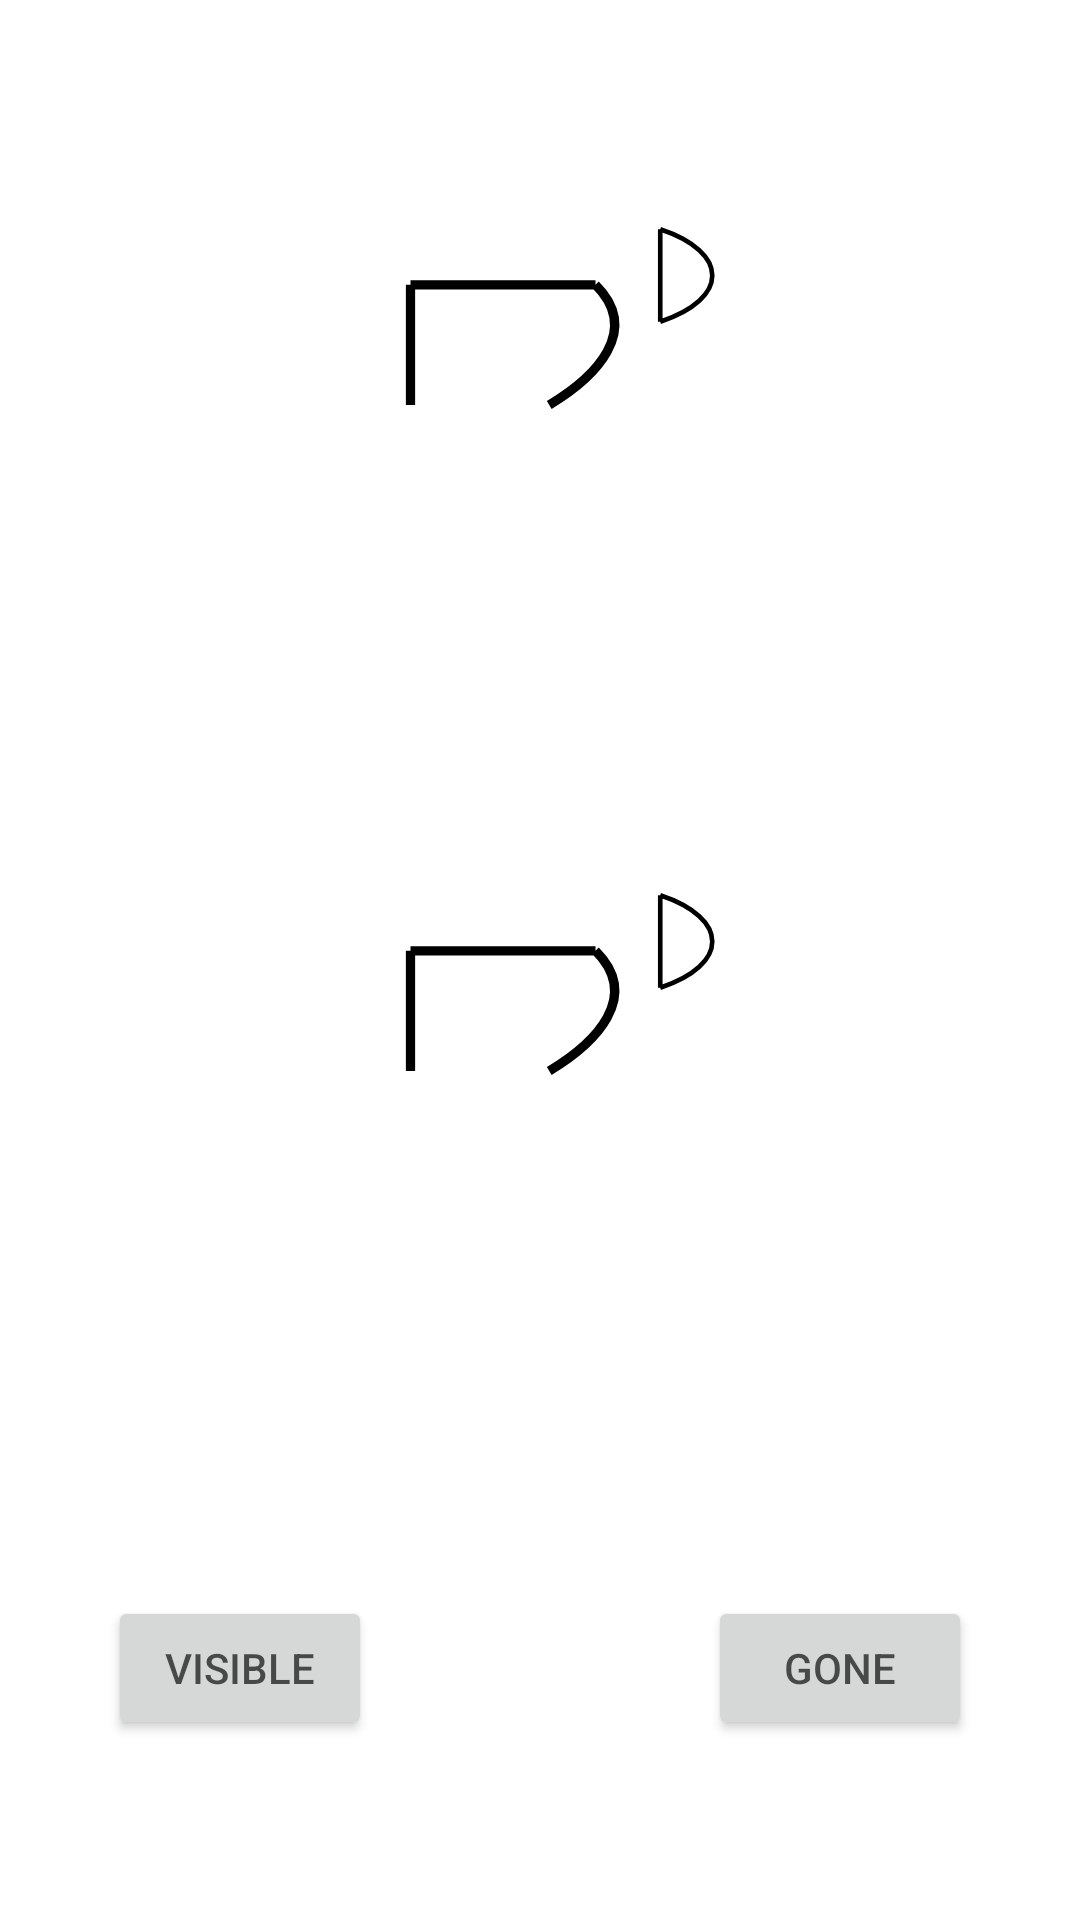

Layout XML and referenced resources for this Android screen:
<!-- AndroidManifest.xml: application theme AppTheme -->
<!-- res/layout/fragment_layout_transition.xml -->
<?xml version="1.0" encoding="utf-8"?>
<FrameLayout

    xmlns:android="http://schemas.android.com/apk/res/android"
    xmlns:app="http://schemas.android.com/apk/res-auto"
    xmlns:tools="http://schemas.android.com/tools"
    android:layout_width="match_parent"
    android:layout_height="match_parent"
    android:animateLayoutChanges="true"
    tools:context=".ui.LayoutTransitionFragment">

    <ImageView
        android:id="@+id/imageViewAppear2"
        android:layout_width="wrap_content"
        android:layout_height="wrap_content"
        android:layout_marginTop="24dp"
        android:layout_gravity="center_horizontal|top"
        app:srcCompat="@drawable/avd" />
    <ImageView
        android:id="@+id/imageViewAppear"
        android:layout_width="wrap_content"
        android:layout_height="wrap_content"
        android:layout_gravity="center"
        app:srcCompat="@drawable/avd" />

    <Button
        android:id="@+id/button_visible"
        android:layout_width="wrap_content"
        android:layout_height="wrap_content"
        android:layout_gravity="bottom|center_horizontal"
        android:layout_marginRight="100dp"
        android:layout_marginBottom="60dp"
        android:text="visible" />

    <Button
        android:id="@+id/button_gone"
        android:layout_width="wrap_content"
        android:layout_height="wrap_content"
        android:layout_gravity="bottom|center_horizontal"
        android:layout_marginLeft="100dp"
        android:layout_marginBottom="60dp"
        android:text="gone" />

</FrameLayout>
<!-- resources referenced by this layout -->
<resources>
  <!-- drawable avd: vector/xml drawable (drawable, 3677 chars, omitted) -->
  <style name="AppTheme" parent="Theme.MaterialComponents.DayNight.NoActionBar">
          
          <item name="colorPrimary">@color/colorPrimary</item>
          <item name="colorPrimaryDark">@color/colorPrimaryDark</item>
          <item name="colorAccent">@color/colorAccent</item>
          <item name="android:textColor">#a000</item>
          <item name="materialButtonStyle">@style/ButtonStyle</item>
  
          <item name="android:windowFullscreen">true</item>
  
          <item name="android:windowBackground">@color/colorWhite</item>
      </style>
  <color name="colorPrimary">#3512e6</color>
  <color name="colorPrimaryDark">#3512e6</color>
  <color name="colorAccent">#8f88b3</color>
  <style name="ButtonStyle" parent="Widget.MaterialComponents.Button.OutlinedButton">
          <item name="android:textColor">#a000</item>
      </style>
  <color name="colorWhite">#fff</color>
</resources>
